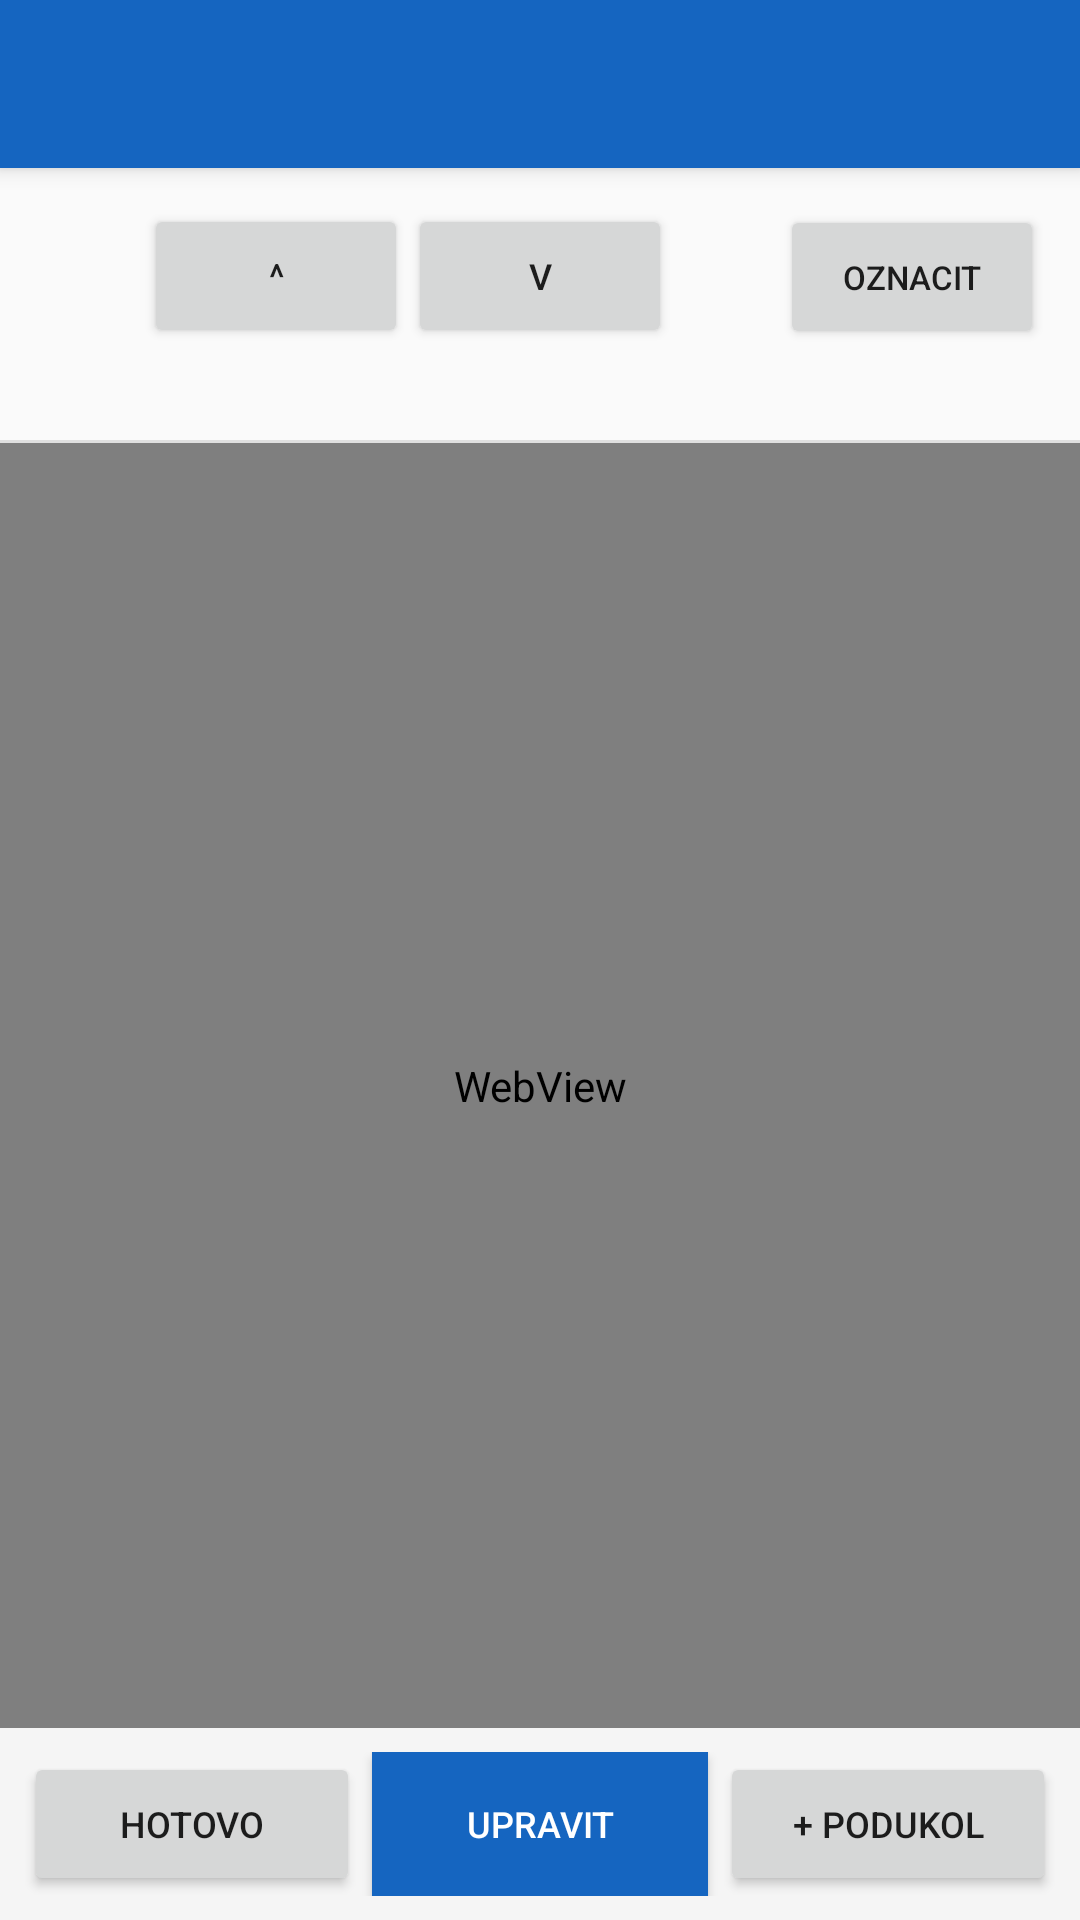

Here is an Android app screen rendered from its layout file. Give the layout XML and the strings, colors and styles it references.
<!-- AndroidManifest.xml: application theme AppTheme -->
<!-- res/layout/activity_task_detail.xml -->
<?xml version="1.0" encoding="utf-8"?>
<LinearLayout xmlns:android="http://schemas.android.com/apk/res/android"
    android:layout_width="match_parent"
    android:layout_height="match_parent"
    android:orientation="vertical">

    <Toolbar
        android:id="@+id/toolbar"
        android:layout_width="match_parent"
        android:layout_height="?android:attr/actionBarSize"
        android:background="@color/colorPrimary"
        android:elevation="4dp"
        android:titleTextColor="#FFFFFF" />

    <LinearLayout
        android:layout_width="match_parent"
        android:layout_height="wrap_content"
        android:orientation="horizontal"
        android:padding="12dp"
        android:background="#FAFAFA">

        <TextView
            android:id="@+id/statusView"
            android:layout_width="wrap_content"
            android:layout_height="wrap_content"
            android:paddingLeft="12dp"
            android:paddingRight="12dp"
            android:paddingTop="4dp"
            android:paddingBottom="4dp"
            android:textSize="13sp"
            android:textColor="#FFFFFF" />

        <TextView
            android:id="@+id/priorityView"
            android:layout_width="wrap_content"
            android:layout_height="wrap_content"
            android:layout_gravity="center_vertical"
            android:textSize="13sp"
            android:textColor="#424242"
            android:paddingLeft="12dp" />

        <Button
            android:id="@+id/prioUpBtn"
            android:layout_width="wrap_content"
            android:layout_height="wrap_content"
            android:text="^"
            android:textSize="12sp"
            android:paddingLeft="8dp"
            android:paddingRight="8dp" />

        <Button
            android:id="@+id/prioDownBtn"
            android:layout_width="wrap_content"
            android:layout_height="wrap_content"
            android:text="v"
            android:textSize="12sp"
            android:paddingLeft="8dp"
            android:paddingRight="8dp" />

        <View
            android:layout_width="0dp"
            android:layout_height="1dp"
            android:layout_weight="1" />

        <Button
            android:id="@+id/flagBtn"
            android:layout_width="wrap_content"
            android:layout_height="wrap_content"
            android:text="Oznacit"
            android:textSize="11sp" />

    </LinearLayout>

    <TextView
        android:id="@+id/categoryView"
        android:layout_width="match_parent"
        android:layout_height="wrap_content"
        android:paddingLeft="12dp"
        android:paddingRight="12dp"
        android:paddingBottom="4dp"
        android:textSize="12sp"
        android:textColor="#1565C0"
        android:visibility="gone" />

    <TextView
        android:id="@+id/datesView"
        android:layout_width="match_parent"
        android:layout_height="wrap_content"
        android:paddingLeft="12dp"
        android:paddingRight="12dp"
        android:paddingBottom="4dp"
        android:textSize="11sp"
        android:textColor="#9E9E9E" />

    <View
        android:layout_width="match_parent"
        android:layout_height="1dp"
        android:background="#E0E0E0" />

    <WebView
        android:id="@+id/bodyWebView"
        android:layout_width="match_parent"
        android:layout_height="0dp"
        android:layout_weight="1" />

    <LinearLayout
        android:layout_width="match_parent"
        android:layout_height="wrap_content"
        android:orientation="horizontal"
        android:padding="8dp"
        android:background="#F5F5F5">

        <Button
            android:id="@+id/doneBtn"
            android:layout_width="0dp"
            android:layout_height="wrap_content"
            android:layout_weight="1"
            android:text="Hotovo"
            android:textSize="12sp"
            android:layout_marginRight="4dp" />

        <Button
            android:id="@+id/editBtn"
            android:layout_width="0dp"
            android:layout_height="wrap_content"
            android:layout_weight="1"
            android:text="Upravit"
            android:background="@color/colorPrimary"
            android:textColor="#FFFFFF"
            android:textSize="12sp"
            android:layout_marginRight="4dp" />

        <Button
            android:id="@+id/addChildBtn"
            android:layout_width="0dp"
            android:layout_height="wrap_content"
            android:layout_weight="1"
            android:text="+ Podukol"
            android:textSize="12sp" />

    </LinearLayout>

</LinearLayout>
<!-- resources referenced by this layout -->
<resources>
  <color name="colorPrimary">#1565C0</color>
  <style name="AppTheme" parent="android:Theme.Material.Light.NoActionBar">
          <item name="android:colorPrimary">@color/colorPrimary</item>
          <item name="android:colorPrimaryDark">@color/colorPrimaryDark</item>
          <item name="android:colorAccent">@color/colorAccent</item>
      </style>
  <color name="colorPrimaryDark">#0D47A1</color>
  <color name="colorAccent">#FF6F00</color>
</resources>
